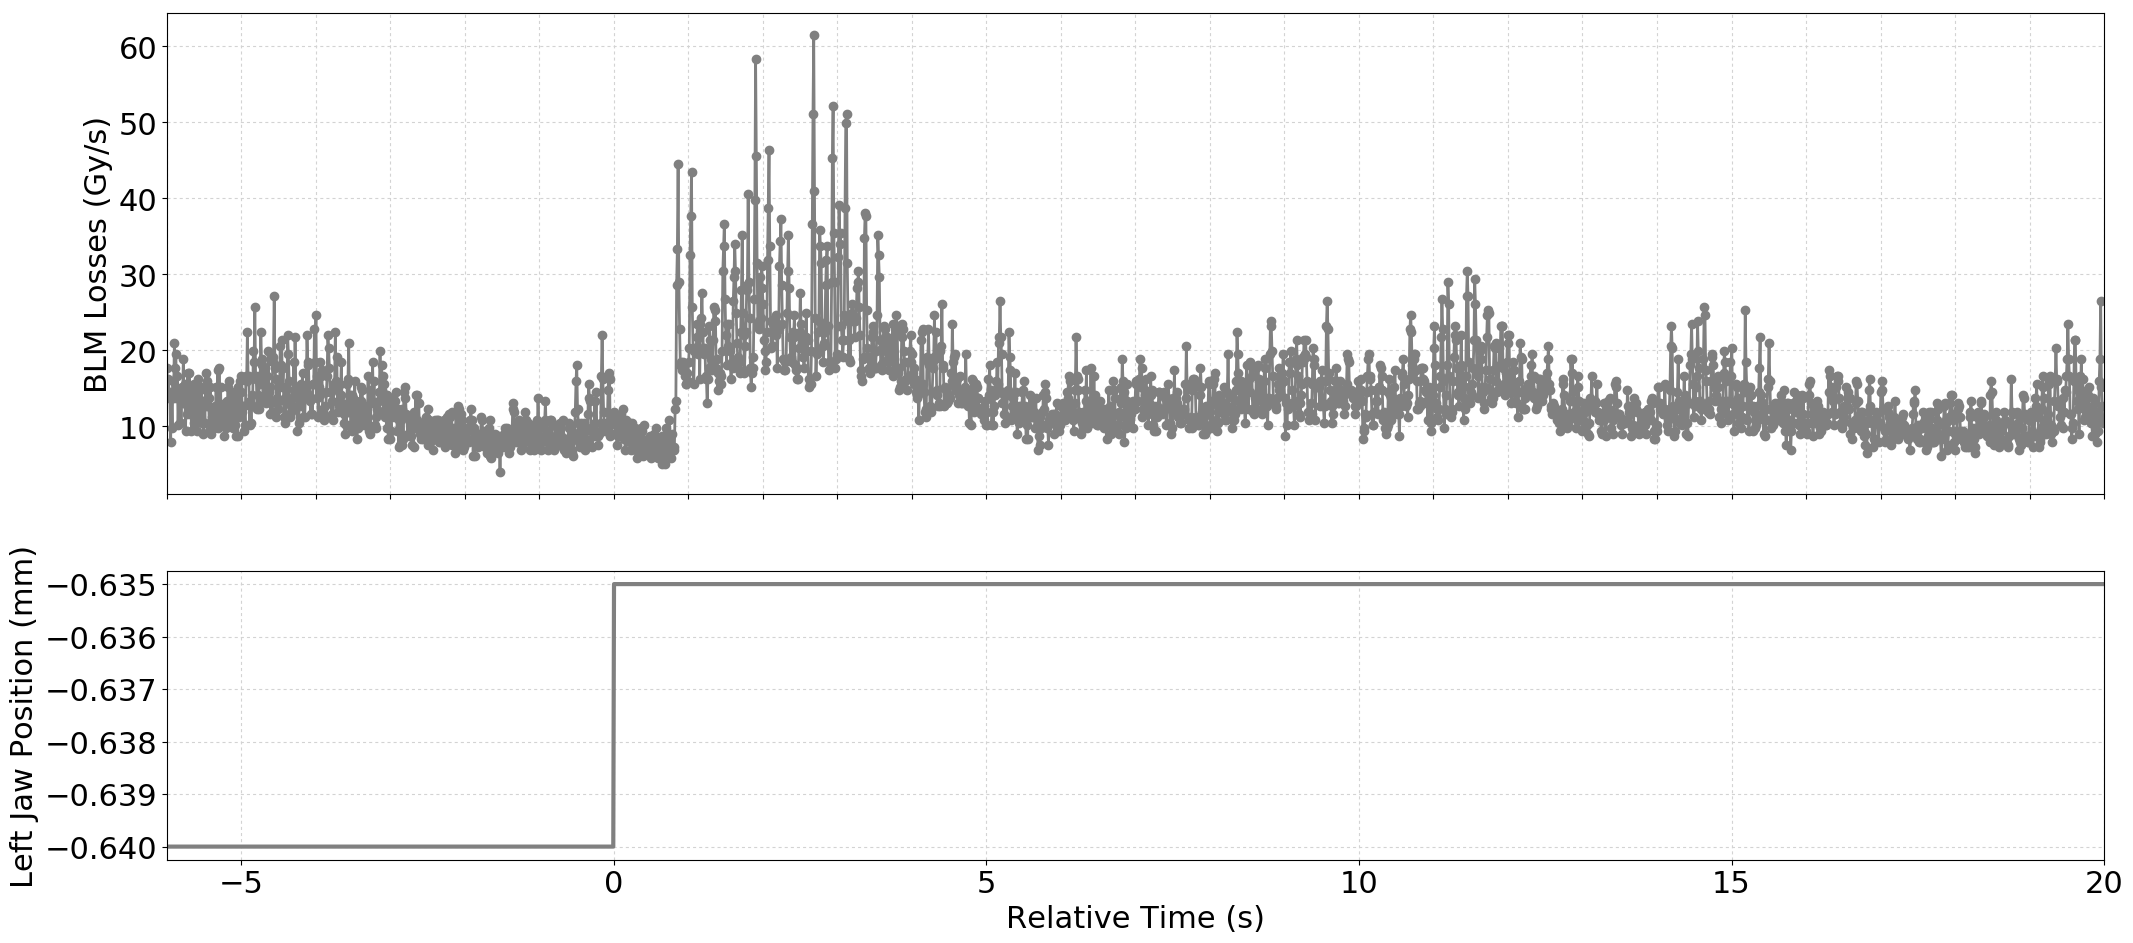

Source data for this figure (header and first rows):
Timestamp, position, BLMTI.06L7.B1E10_TCP.C6L7.B1
1494677811960, -0.64, 1.7738e-05
1494677811970, -0.64, 1.448e-05
1494677811980, -0.64, 1.629e-05
1494677811990, -0.64, 1.3755999999999998e-05
1494677812000, -0.64, 1.448e-05
1494677812010, -0.64, 7.964e-06
1494677812020, -0.64, 1.3755999999999998e-05
1494677812030, -0.64, 9.774e-06
1494677812040, -0.64, 1.5928e-05
1494677812050, -0.64, 1.3755999999999998e-05
1494677812060, -0.64, 2.0996e-05
1494677812070, -0.64, 1.7738e-05
1494677812080, -0.64, 1.9548e-05
1494677812090, -0.64, 1.3755999999999998e-05
1494677812100, -0.64, 1.6652e-05
1494677812110, -0.64, 1.0136000000000001e-05
1494677812120, -0.64, 1.448e-05
1494677812130, -0.64, 1.0498e-05
1494677812140, -0.64, 1.4842000000000001e-05
1494677812150, -0.64, 1.0498e-05
1494677812160, -0.64, 1.5204e-05
1494677812170, -0.64, 1.3032e-05
1494677812180, -0.64, 1.8824e-05
1494677812190, -0.64, 1.3032e-05
1494677812200, -0.64, 1.5566e-05
1494677812210, -0.64, 9.412e-06
1494677812220, -0.64, 1.5204e-05
1494677812230, -0.64, 1.1584000000000001e-05
1494677812240, -0.64, 1.7014e-05
1494677812250, -0.64, 1.448e-05
1494677812260, -0.64, 1.7014e-05
1494677812270, -0.64, 1.1584000000000001e-05
1494677812280, -0.64, 1.448e-05
1494677812290, -0.64, 9.412e-06
1494677812300, -0.64, 1.4118e-05
1494677812310, -0.64, 1.1945999999999999e-05
1494677812320, -0.64, 1.5566e-05
1494677812330, -0.64, 1.0498e-05
1494677812340, -0.64, 1.5204e-05
1494677812350, -0.64, 1.1222e-05
1494677812360, -0.64, 1.4842000000000001e-05
1494677812370, -0.64, 9.412e-06
1494677812380, -0.64, 1.629e-05
1494677812390, -0.64, 1.1222e-05
1494677812400, -0.64, 1.4842000000000001e-05
1494677812410, -0.64, 1.086e-05
1494677812420, -0.64, 1.5204e-05
1494677812430, -0.64, 1.0498e-05
1494677812440, -0.64, 1.3394000000000001e-05
1494677812450, -0.64, 9.05e-06
1494677812460, -0.64, 1.3394000000000001e-05
1494677812470, -0.64, 1.0498e-05
1494677812480, -0.64, 1.7014e-05
1494677812490, -0.64, 1.267e-05
1494677812500, -0.64, 1.5928e-05
1494677812510, -0.64, 1.267e-05
1494677812520, -0.64, 1.3755999999999998e-05
1494677812530, -0.64, 9.412e-06
1494677812540, -0.64, 1.5204e-05
1494677812550, -0.64, 9.05e-06
... 2,538 more rows
